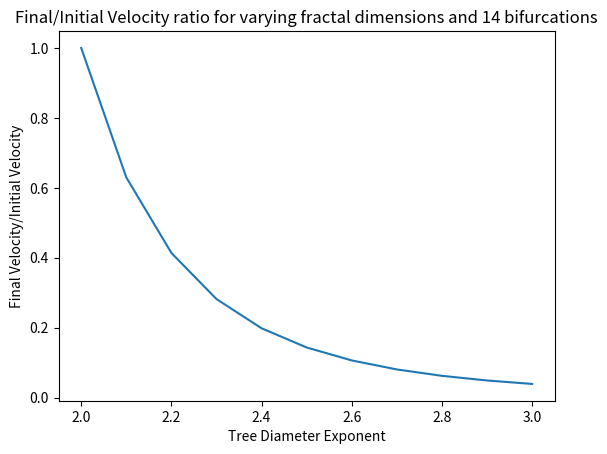

Source code (Python):
import matplotlib.pyplot as plt

bifurcationLimit = 14
index = 0
bifurcationInfo = [[],[],[]] #List that stores index, diameter, and velocity for every bifurcation index. Rewitten every iteration of duct. 
finalDiameter = 0
finalVelocity = 0

def duct(d, v, i, t): #Diameter, velocity, index, and (global) tree exponent are inputs. 
    global bifurcationLimit
    newD = d/2.0
    newV = pow(2,((-t+2)/t))*v

    if i < bifurcationLimit:
        if i not in bifurcationInfo[0]:
            bifurcationInfo[0].append(i)
            bifurcationInfo[1].append(newD)
            bifurcationInfo[2].append(newV)
        i += 1
        duct(newD, newV, i, t)
    else:
        global finalDiameter
        global finalVelocity
        finalDiameter = d
        finalVelocity = v

initDiameter = 1.8 #in centimeters. Same trachea diameter used in the paper. 
initVelocity = 51 #in cm/s. Also provided by the paper. 

multiDucts = [[2.0,2.1,2.2,2.3,2.4,2.5,2.6,2.7,2.8,2.9,3.0],[]] 
#Stores final vfinal/vinit ratio for each value of t

for treeExponent in multiDucts[0]:
    duct(initDiameter,initVelocity,index,treeExponent)
    multiDucts[1].append((finalVelocity/initVelocity))

print(multiDucts)



plt.plot(multiDucts[0], multiDucts[1])
plt.title("Final/Initial Velocity ratio for varying fractal dimensions and 14 bifurcations")
plt.ylabel("Final Velocity/Initial Velocity")
plt.xlabel("Tree Diameter Exponent")
plt.show()
